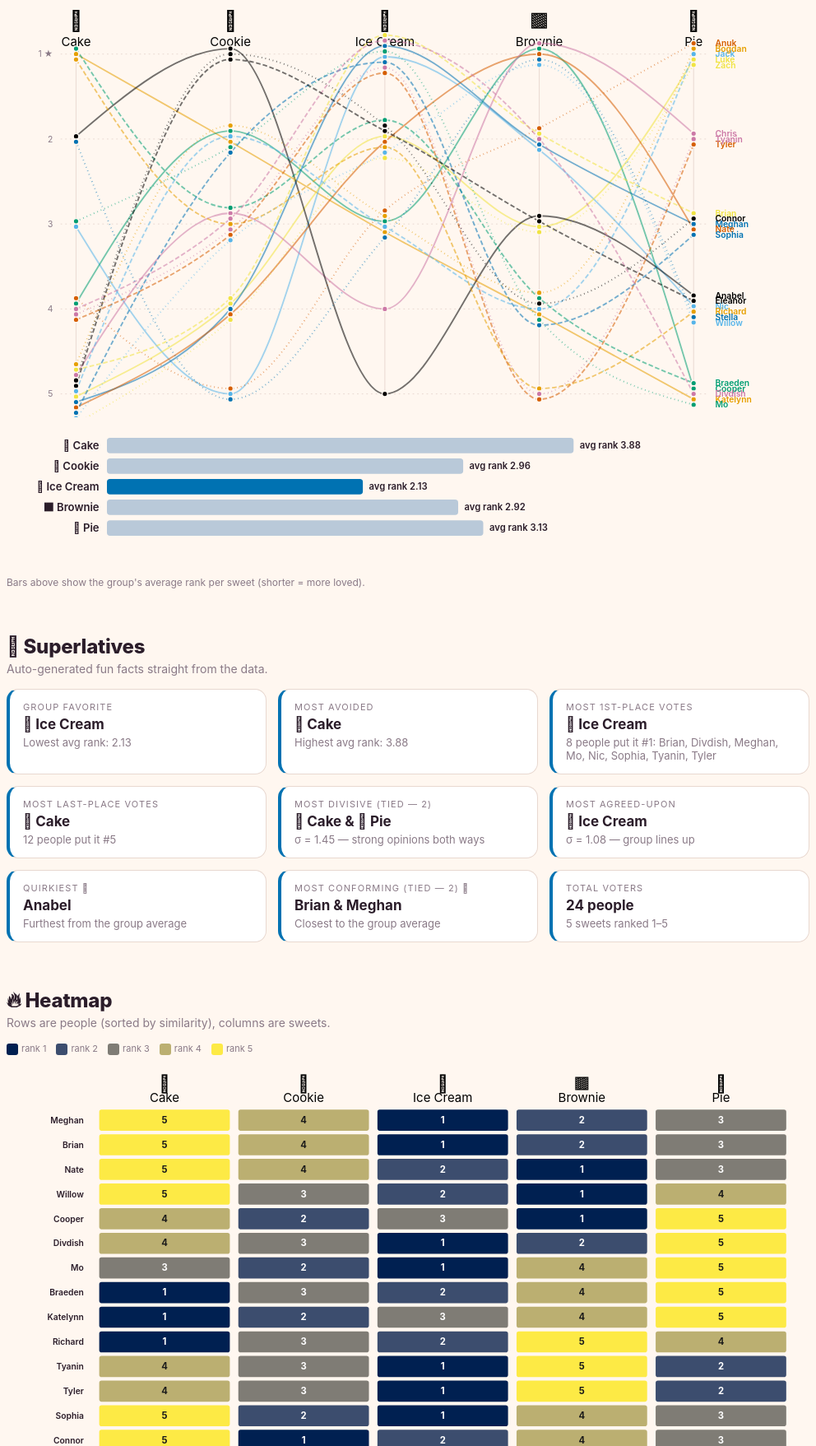
D3 v7 page, settled after 480 driven frames (8 s of simulated time); the page loaded 1 data file(s).


// ============================================================
// DATA — loaded from sweets.csv at runtime
// ============================================================
let data;                      // populated by load()
const cats = ["Cake", "Cookie", "Ice Cream", "Brownie", "Pie"];
const emoji = { "Cake": "🍰", "Cookie": "🍪", "Ice Cream": "🍦", "Brownie": "🟫", "Pie": "🥧" };

// ============================================================
// PALETTES (toggled)
// ============================================================
let cbMode = true;
let darkMode = false;

const okabeIto = ["#E69F00", "#56B4E9", "#009E73", "#F0E442",
                  "#0072B2", "#D55E00", "#CC79A7", "#000000"];
const dashPatterns = ["", "6 3", "1 4", "10 3 2 3"];
const vivid = ["#e6194b","#3cb44b","#ffe119","#4363d8","#f58231","#911eb4",
               "#46f0f0","#f032e6","#bcf60c","#fabebe","#008080","#e6beff",
               "#9a6324","#fffac8","#800000","#aaffc3","#808000","#000075"];

function rankColor(r) {
  // r in [1..5], 1=best
  if (cbMode) return d3.interpolateCividis((r - 1) / 4);
  // RdYlGn reversed: 1=green, 5=red
  return d3.interpolateRdYlGn(1 - (r - 1) / 4);
}
function pctColor(p) {
  return cbMode ? d3.interpolateCividis(p) : d3.interpolateRdYlGn(p);
}
// readable text color over a rank-colored cell
function rankInkOver(r) {
  if (cbMode) return r >= 4 ? "#1a1a1a" : "#fff";
  // RdYlGn: middle (rank 3) is yellow → dark text; red/green → white
  return r === 3 ? "#1a1a1a" : "#fff";
}
function pctInkOver(p) {
  if (cbMode) return p > 0.6 ? "#1a1a1a" : "#fff";
  return (p > 0.4 && p < 0.6) ? "#1a1a1a" : "#fff";
}
function styleFor(name) {
  const i = data.findIndex(d => d.name === name);
  if (cbMode) {
    return {
      color: okabeIto[i % okabeIto.length],
      dash: dashPatterns[Math.floor(i / okabeIto.length) % dashPatterns.length]
    };
  }
  return { color: vivid[i % vivid.length], dash: "" };
}

// ============================================================
// HELPERS
// ============================================================
function dist(a, b) {
  return cats.reduce((s, c) => s + Math.pow(a.ranks[c] - b.ranks[c], 2), 0);
}
function rankPreview(person) {
  return cats.map(c => emoji[c] + person.ranks[c]).join("  ");
}
function clear(sel) { d3.select(sel).selectAll("*").remove(); }

// ---------- TIE-FAIR HELPERS ----------
function tied(items, scoreFn, mode) {
  if (!items.length) return [];
  const target = mode === "max"
    ? d3.max(items, scoreFn) : d3.min(items, scoreFn);
  return items.filter(d => scoreFn(d) === target);
}
function topWithTies(sorted, n, scoreFn) {
  if (sorted.length <= n) return sorted.slice();
  const cutoff = scoreFn(sorted[n - 1]);
  let i = n;
  while (i < sorted.length && scoreFn(sorted[i]) === cutoff) i++;
  return sorted.slice(0, i);
}
function alphaTie(a, b) {
  const an = a.name || a.cat || (a.a + "|" + a.b) || "";
  const bn = b.name || b.cat || (b.a + "|" + b.b) || "";
  return d3.ascending(an, bn);
}
function joinSweets(items) {
  return items.map(s => emoji[s.cat] + " " + s.cat).join(" & ");
}
function joinNames(items) {
  return items.map(s => s.name).join(" & ");
}

// Jitter map — populated after data load
let jitterMap = new Map();
function buildJitter() {
  jitterMap = new Map();
  cats.forEach(c => {
    const grouped = d3.groups(data, d => d.ranks[c]);
    grouped.forEach(([rank, members]) => {
      members.sort((a, b) => d3.ascending(a.name, b.name));
      members.forEach((m, i) => {
        const span = (members.length - 1) * 7;
        const offset = members.length === 1 ? 0 : -span / 2 + i * 7;
        jitterMap.set(m.name + "|" + c, offset);
      });
    });
  });
}

// ============================================================
// BUMP CHART (parallel coordinates)
// ============================================================
let bumpLines, bumpChips;
function renderBump() {
  clear("#chart"); clear("#legend");
  const svg = d3.select("#chart");
  const W = 1040, H = 540;
  const M = { top: 70, right: 130, bottom: 30, left: 70 };
  const innerW = W - M.left - M.right, innerH = H - M.top - M.bottom;
  const x = d3.scalePoint().domain(cats).range([0, innerW]).padding(0.1);
  const y = d3.scaleLinear().domain([1, 5]).range([0, innerH]);
  const g = svg.append("g").attr("transform", `translate(${M.left},${M.top})`);

  for (let r = 1; r <= 5; r++) {
    g.append("line").attr("x1", 0).attr("x2", innerW)
      .attr("y1", y(r)).attr("y2", y(r))
      .attr("stroke", "var(--grid)").attr("stroke-dasharray", "2 4");
    g.append("text").attr("class", "rank-tick")
      .attr("x", -10).attr("y", y(r) + 4).attr("text-anchor", "end")
      .text(r === 1 ? "1 ★" : r);
  }

  const cat = g.selectAll(".cat").data(cats).enter().append("g")
    .attr("transform", d => `translate(${x(d)},0)`);
  cat.append("text").attr("class", "axis-label").attr("text-anchor", "middle")
    .attr("y", -34).text(d => emoji[d]);
  cat.append("text").attr("class", "axis text").attr("text-anchor", "middle")
    .attr("y", -10).text(d => d);
  cat.append("line").attr("y1", 0).attr("y2", innerH)
    .attr("stroke", "var(--grid)");

  const line = d3.line()
    .x(d => x(d.cat))
    .y(d => y(d.rank) + jitterMap.get(d.name + "|" + d.cat))
    .curve(d3.curveMonotoneX);

  const personData = data.map(p => ({
    name: p.name,
    pts: cats.map(c => ({ cat: c, rank: p.ranks[c], name: p.name }))
  }));

  bumpLines = g.append("g").selectAll(".person-line")
    .data(personData).enter().append("path")
    .attr("class", "person-line")
    .attr("data-name", d => d.name)
    .attr("stroke", d => styleFor(d.name).color)
    .attr("stroke-dasharray", d => styleFor(d.name).dash)
    .attr("d", d => line(d.pts));

  const dotGroups = g.append("g").selectAll(".person-dot-group")
    .data(personData).enter().append("g");
  dotGroups.selectAll("circle").data(d => d.pts).enter().append("circle")
    .attr("class", "person-dot")
    .attr("cx", d => x(d.cat))
    .attr("cy", d => y(d.rank) + jitterMap.get(d.name + "|" + d.cat))
    .attr("r", 3.5)
    .attr("fill", d => styleFor(d.name).color);

  g.append("g").selectAll(".name-label")
    .data(personData).enter().append("text")
    .attr("class", "name-label")
    .attr("data-name", d => d.name)
    .attr("x", innerW + 8)
    .attr("y", d => y(d.pts[4].rank) + jitterMap.get(d.name + "|Pie") + 4)
    .attr("fill", d => styleFor(d.name).color)
    .text(d => d.name);

  // Legend
  const legend = d3.select("#legend");
  bumpChips = legend.selectAll(".chip").data(personData).enter().append("span")
    .attr("class", "chip")
    .on("mouseenter", (e, d) => { highlight(d.name);
      d3.select("#picker").property("value", d.name); renderNeighbors(d.name); })
    .on("mouseleave", () => highlight(null));
  bumpChips.append("span").attr("class", "swatch")
    .style("background", d => styleFor(d.name).color)
    .style("border", d => styleFor(d.name).dash
      ? "2px dotted " + styleFor(d.name).color : "none");
  bumpChips.append("span").text(d => d.name);

  bumpLines.on("mouseenter", (e, d) => { highlight(d.name);
    d3.select("#picker").property("value", d.name); renderNeighbors(d.name); })
    .on("mouseleave", () => highlight(null));
}

function highlight(name) {
  d3.selectAll(".person-line")
    .classed("hot", d => d.name === name)
    .classed("cold", d => name && d.name !== name);
  d3.selectAll(".name-label")
    .style("font-size", d => d.name === name ? "13px" : "11px")
    .style("font-weight", d => d.name === name ? "800" : "600");
  d3.selectAll(".chip")
    .classed("dim", d => name && d.name !== name);
}

// ============================================================
// AVERAGE RANK BARS
// ============================================================
function renderAvg() {
  clear("#avg");
  const svg = d3.select("#avg");
  const W = 1040, H = 180;
  const M = { top: 20, right: 130, bottom: 20, left: 130 };
  const iW = W - M.left - M.right, iH = H - M.top - M.bottom;
  const g = svg.append("g").attr("transform", `translate(${M.left},${M.top})`);
  const avgs = cats.map(c => ({ cat: c, avg: d3.mean(data, d => d.ranks[c]) }));
  const minAvg = d3.min(avgs, d => d.avg);
  const x = d3.scaleLinear().domain([0, 5]).range([0, iW]);
  const y = d3.scaleBand().domain(cats).range([0, iH]).padding(0.25);
  avgs.forEach(d => {
    const row = g.append("g").attr("transform", `translate(0,${y(d.cat)})`);
    row.append("text").attr("class", "avg-cat")
      .attr("x", -10).attr("y", y.bandwidth() / 2 + 5)
      .attr("text-anchor", "end").text(emoji[d.cat] + "  " + d.cat);
    row.append("rect")
      .attr("class", "avg-bar" + (d.avg === minAvg ? " best" : ""))
      .attr("height", y.bandwidth()).attr("width", x(d.avg)).attr("rx", 4);
    row.append("text").attr("class", "avg-val")
      .attr("x", x(d.avg) + 8).attr("y", y.bandwidth() / 2 + 4)
      .text("avg rank " + d.avg.toFixed(2));
  });
}

// ============================================================
// SUPERLATIVES
// ============================================================
function renderSupers() {
  clear("#supers");
  const div = d3.select("#supers");
  const stats = cats.map(c => ({
    cat: c,
    avg: d3.mean(data, p => p.ranks[c]),
    sd: d3.deviation(data, p => p.ranks[c]),
    firsts: data.filter(p => p.ranks[c] === 1),
    lasts: data.filter(p => p.ranks[c] === 5)
  }));
  const bestAvg      = tied(stats, s => s.avg, "min");
  const worstAvg     = tied(stats, s => s.avg, "max");
  const mostDivisive = tied(stats, s => s.sd, "max");
  const mostAgreed   = tied(stats, s => s.sd, "min");
  const mostFirsts   = tied(stats, s => s.firsts.length, "max");
  const mostLasts    = tied(stats, s => s.lasts.length,  "max");
  [bestAvg, worstAvg, mostDivisive, mostAgreed, mostFirsts, mostLasts]
    .forEach(arr => arr.sort(alphaTie));

  // Quirkiest person
  const meanV = {}; cats.forEach(c => meanV[c] = d3.mean(data, p => p.ranks[c]));
  const quirky = data.map(p => ({
    name: p.name,
    q: cats.reduce((s, c) => s + Math.pow(p.ranks[c] - meanV[c], 2), 0)
  }));
  const unicorns = tied(quirky, p => p.q, "max").sort(alphaTie);
  const sheep    = tied(quirky, p => p.q, "min").sort(alphaTie);
  const tieNote = arr => arr.length > 1 ? " (tied — " + arr.length + ")" : "";

  const firstsAll = []; mostFirsts.forEach(s => s.firsts.forEach(p => firstsAll.push(p.name)));
  const firstsUnique = Array.from(new Set(firstsAll)).sort(d3.ascending);
  const lastsCount = mostLasts[0].lasts.length;

  const facts = [
    { tag: "GROUP FAVORITE" + tieNote(bestAvg),
      line: joinSweets(bestAvg),
      detail: "Lowest avg rank: " + bestAvg[0].avg.toFixed(2) },
    { tag: "MOST AVOIDED" + tieNote(worstAvg),
      line: joinSweets(worstAvg),
      detail: "Highest avg rank: " + worstAvg[0].avg.toFixed(2) },
    { tag: "MOST 1ST-PLACE VOTES" + tieNote(mostFirsts),
      line: joinSweets(mostFirsts),
      detail: mostFirsts[0].firsts.length + " people put "
              + (mostFirsts.length > 1 ? "each" : "it") + " #1"
              + (firstsUnique.length ? ": " + firstsUnique.join(", ") : "") },
    { tag: "MOST LAST-PLACE VOTES" + tieNote(mostLasts),
      line: joinSweets(mostLasts),
      detail: lastsCount + " people put "
              + (mostLasts.length > 1 ? "each" : "it") + " #5" },
    { tag: "MOST DIVISIVE" + tieNote(mostDivisive),
      line: joinSweets(mostDivisive),
      detail: "σ = " + mostDivisive[0].sd.toFixed(2) + " — strong opinions both ways" },
    { tag: "MOST AGREED-UPON" + tieNote(mostAgreed),
      line: joinSweets(mostAgreed),
      detail: "σ = " + mostAgreed[0].sd.toFixed(2) + " — group lines up" },
    { tag: "QUIRKIEST" + tieNote(unicorns) + " 🦄",
      line: joinNames(unicorns),
      detail: "Furthest from the group average" },
    { tag: "MOST CONFORMING" + tieNote(sheep) + " 🐑",
      line: joinNames(sheep),
      detail: "Closest to the group average" },
    { tag: "TOTAL VOTERS", line: data.length + " people",
      detail: cats.length + " sweets ranked 1–5" }
  ];

  facts.forEach(f => {
    const card = div.append("div").attr("class", "super-card");
    card.append("div").attr("class", "super-tag").text(f.tag);
    card.append("div").attr("class", "super-line").text(f.line);
    card.append("div").attr("class", "super-detail").text(f.detail);
  });
}

// ============================================================
// HEATMAP
// ============================================================
function greedyOrder(people) {
  const remaining = people.slice();
  const meanV = cats.map(c => d3.mean(people, p => p.ranks[c]));
  remaining.sort((a, b) => {
    const da = cats.reduce((s, c, i) => s + Math.pow(a.ranks[c] - meanV[i], 2), 0);
    const db = cats.reduce((s, c, i) => s + Math.pow(b.ranks[c] - meanV[i], 2), 0);
    return da - db;
  });
  const order = [remaining.shift()];
  while (remaining.length) {
    const last = order[order.length - 1];
    let bestI = 0, bestD = Infinity, bestName = null;
    remaining.forEach((p, i) => {
      const d = dist(last, p);
      if (d < bestD || (d === bestD && d3.ascending(p.name, bestName) < 0)) {
        bestD = d; bestI = i; bestName = p.name;
      }
    });
    order.push(remaining.splice(bestI, 1)[0]);
  }
  return order;
}
let ordered;

function renderHeat() {
  clear("#heat"); clear("#heat-legend");
  const svg = d3.select("#heat");
  const W = 1040, rowH = 32;
  const M = { top: 50, right: 20, bottom: 20, left: 110 };
  const iW = W - M.left - M.right, iH = ordered.length * rowH;
  svg.attr("viewBox", `0 0 ${W} ${iH + M.top + M.bottom}`);
  const g = svg.append("g").attr("transform", `translate(${M.left},${M.top})`);
  const x = d3.scaleBand().domain(cats).range([0, iW]).padding(0.05);
  const y = d3.scaleBand().domain(ordered.map(d => d.name)).range([0, iH]).padding(0.08);

  cats.forEach(c => {
    g.append("text").attr("class", "axis text")
      .attr("x", x(c) + x.bandwidth() / 2).attr("y", -22)
      .attr("text-anchor", "middle").text(emoji[c]).style("font-size", "22px");
    g.append("text").attr("class", "axis text")
      .attr("x", x(c) + x.bandwidth() / 2).attr("y", -6)
      .attr("text-anchor", "middle").text(c);
  });

  ordered.forEach(p => {
    g.append("text").attr("class", "heat-label")
      .attr("x", -10).attr("y", y(p.name) + y.bandwidth() / 2 + 4)
      .attr("text-anchor", "end").text(p.name);
    cats.forEach(c => {
      const r = p.ranks[c];
      g.append("rect").attr("class", "heat-cell")
        .attr("x", x(c)).attr("y", y(p.name))
        .attr("width", x.bandwidth()).attr("height", y.bandwidth())
        .attr("rx", 4).attr("fill", rankColor(r));
      g.append("text").attr("class", "heat-rank")
        .attr("x", x(c) + x.bandwidth() / 2)
        .attr("y", y(p.name) + y.bandwidth() / 2 + 4)
        .attr("fill", rankInkOver(r)).text(r);
    });
  });

  const hl = d3.select("#heat-legend");
  [1, 2, 3, 4, 5].forEach(r => {
    const span = hl.append("span");
    span.append("span").attr("class", "sw").style("background", rankColor(r));
    span.append("span").text("rank " + r);
  });
}

// ============================================================
// STACKED BARS
// ============================================================
function renderStack() {
  clear("#stack"); clear("#stack-legend");
  const svg = d3.select("#stack");
  const W = 1040, H = 320;
  const M = { top: 30, right: 20, bottom: 30, left: 110 };
  const iW = W - M.left - M.right, iH = H - M.top - M.bottom;
  const g = svg.append("g").attr("transform", `translate(${M.left},${M.top})`);
  const stackData = cats.map(c => ({
    cat: c,
    counts: [1, 2, 3, 4, 5].map(r => data.filter(p => p.ranks[c] === r).length)
  }));
  const x = d3.scaleLinear().domain([0, data.length]).range([0, iW]);
  const y = d3.scaleBand().domain(cats).range([0, iH]).padding(0.2);
  stackData.forEach(d => {
    let cum = 0;
    d.counts.forEach((n, i) => {
      const r = i + 1;
      if (n > 0) {
        g.append("rect").attr("class", "stack-seg")
          .attr("x", x(cum)).attr("y", y(d.cat))
          .attr("width", x(n)).attr("height", y.bandwidth())
          .attr("fill", rankColor(r));
        g.append("text").attr("class", "stack-num")
          .attr("x", x(cum) + x(n) / 2).attr("y", y(d.cat) + y.bandwidth() / 2 + 4)
          .attr("fill", rankInkOver(r)).text(n);
      }
      cum += n;
    });
    g.append("text").attr("class", "axis text")
      .attr("x", -10).attr("y", y(d.cat) + y.bandwidth() / 2 + 5)
      .attr("text-anchor", "end")
      .text(emoji[d.cat] + "  " + d.cat);
  });
  const sl = d3.select("#stack-legend");
  [1, 2, 3, 4, 5].forEach(r => {
    const span = sl.append("span");
    span.append("span").attr("class", "sw").style("background", rankColor(r));
    span.append("span").text(r === 1 ? "1st-place votes" : r + "th");
  });
}

// ============================================================
// PODIUM
// ============================================================
function renderPodium() {
  clear("#podium");
  const div = d3.select("#podium");
  const fv = cats.map(c => ({
    cat: c, n: data.filter(p => p.ranks[c] === 1).length,
    fans: data.filter(p => p.ranks[c] === 1).map(p => p.name).sort(d3.ascending)
  })).sort((a, b) => (b.n - a.n) || d3.ascending(a.cat, b.cat));
  const max = d3.max(fv, d => d.n);
  // dense rank: tied items share a medal
  const placeByCount = new Map();
  let rank = 0, prev = null;
  fv.forEach(d => {
    if (d.n !== prev) { rank++; prev = d.n; }
    if (!placeByCount.has(d.n)) placeByCount.set(d.n, rank);
  });
  const medals = { 1: "🥇 ", 2: "🥈 ", 3: "🥉 " };
  fv.forEach(d => {
    const place = placeByCount.get(d.n);
    const card = div.append("div").attr("class", "podium-card");
    card.append("div").attr("class", "podium-emoji").text(emoji[d.cat]);
    card.append("div").attr("class", "podium-name")
      .text((medals[place] || "") + d.cat);
    card.append("div").attr("class", "podium-meta")
      .text(d.n + " first-place vote" + (d.n === 1 ? "" : "s"));
    card.append("div").attr("class", "podium-bar")
      .style("width", (10 + (d.n / max) * 90) + "%")
      .style("margin-left", "auto").style("margin-right", "auto")
      .style("opacity", 0.4 + 0.6 * (d.n / max));
    card.append("div").attr("class", "podium-meta")
      .style("margin-top", "6px").style("font-size", "11px")
      .text(d.fans.length ? d.fans.join(", ") : "—");
  });
}

// ============================================================
// CONTROVERSY
// ============================================================
function renderCtrl() {
  clear("#controversy");
  const div = d3.select("#controversy");
  const ctrl = cats.map(c => ({ cat: c, sd: d3.deviation(data, p => p.ranks[c]) }))
    .sort((a, b) => (b.sd - a.sd) || d3.ascending(a.cat, b.cat));
  const max = d3.max(ctrl, d => d.sd);
  ctrl.forEach(d => {
    const row = div.append("div").attr("class", "ctrl-row");
    row.append("div").attr("class", "ctrl-emoji").text(emoji[d.cat]);
    row.append("div").attr("class", "ctrl-cat").text(d.cat);
    const bg = row.append("div").attr("class", "ctrl-bar-bg");
    bg.append("div").attr("class", "ctrl-bar")
      .style("width", (d.sd / max * 100) + "%");
    row.append("div").attr("class", "ctrl-val").text("σ = " + d.sd.toFixed(2));
  });
}

// ============================================================
// TOURNAMENT
// ============================================================
function renderTourney() {
  clear("#tourney");
  const svg = d3.select("#tourney");
  const W = 1040, H = 460;
  const M = { top: 80, right: 20, bottom: 20, left: 130 };
  const iW = W - M.left - M.right, iH = H - M.top - M.bottom;
  const g = svg.append("g").attr("transform", `translate(${M.left},${M.top})`);
  const x = d3.scaleBand().domain(cats).range([0, iW]).padding(0.06);
  const y = d3.scaleBand().domain(cats).range([0, iH]).padding(0.06);
  cats.forEach(c => {
    g.append("text").attr("class", "axis text")
      .attr("x", x(c) + x.bandwidth() / 2).attr("y", -34)
      .attr("text-anchor", "middle").style("font-size", "20px").text(emoji[c]);
    g.append("text").attr("class", "axis text")
      .attr("x", x(c) + x.bandwidth() / 2).attr("y", -14)
      .attr("text-anchor", "middle").text(c);
    g.append("text").attr("class", "axis text")
      .attr("x", -10).attr("y", y(c) + y.bandwidth() / 2 + 5)
      .attr("text-anchor", "end").text(emoji[c] + "  " + c);
  });
  cats.forEach(rowCat => {
    cats.forEach(colCat => {
      if (rowCat === colCat) {
        g.append("rect").attr("x", x(colCat)).attr("y", y(rowCat))
          .attr("width", x.bandwidth()).attr("height", y.bandwidth())
          .attr("rx", 6).attr("fill", "var(--shade)");
        g.append("text").attr("class", "heat-rank")
          .attr("x", x(colCat) + x.bandwidth() / 2)
          .attr("y", y(rowCat) + y.bandwidth() / 2 + 5)
          .attr("fill", "var(--muted)").text("—");
        return;
      }
      const wins = data.filter(p => p.ranks[rowCat] < p.ranks[colCat]).length;
      const pct = wins / data.length;
      g.append("rect").attr("x", x(colCat)).attr("y", y(rowCat))
        .attr("width", x.bandwidth()).attr("height", y.bandwidth())
        .attr("rx", 6).attr("fill", pctColor(pct));
      g.append("text").attr("class", "heat-rank")
        .attr("x", x(colCat) + x.bandwidth() / 2)
        .attr("y", y(rowCat) + y.bandwidth() / 2 + 5)
        .attr("fill", pctInkOver(pct))
        .text(Math.round(pct * 100) + "%");
    });
  });
}

// ============================================================
// QUIRKINESS
// ============================================================
function renderQuirk() {
  clear("#quirk");
  const svg = d3.select("#quirk");
  const W = 1040, barH = 26;
  const M = { top: 30, right: 100, bottom: 20, left: 130 };
  const meanV = {}; cats.forEach(c => meanV[c] = d3.mean(data, p => p.ranks[c]));
  const quirk = data.map(p => ({
    name: p.name,
    q: cats.reduce((s, c) => s + Math.pow(p.ranks[c] - meanV[c], 2), 0)
  })).sort((a, b) => (b.q - a.q) || d3.ascending(a.name, b.name));
  const maxQ = d3.max(quirk, d => d.q);
  const minQ = d3.min(quirk, d => d.q);
  const iH = quirk.length * barH;
  svg.attr("viewBox", `0 0 ${W} ${iH + M.top + M.bottom}`);
  const g = svg.append("g").attr("transform", `translate(${M.left},${M.top})`);
  const iW = W - M.left - M.right;
  const x = d3.scaleLinear().domain([0, maxQ || 1]).range([0, iW]);
  const y = d3.scaleBand().domain(quirk.map(d => d.name)).range([0, iH]).padding(0.2);
  const colorScale = d3.scaleSequential(cbMode ? d3.interpolateCividis : d3.interpolateRdYlGn)
    .domain([minQ, maxQ]);
  quirk.forEach((d, i) => {
    const badge = (d.q === maxQ && maxQ !== minQ) ? "🦄 "
                : (d.q === minQ && maxQ !== minQ) ? "🐑 " : "";
    g.append("text").attr("class", "axis text")
      .attr("x", -10).attr("y", y(d.name) + y.bandwidth() / 2 + 5)
      .attr("text-anchor", "end")
      .text(badge + d.name);
    g.append("rect").attr("x", 0).attr("y", y(d.name))
      .attr("width", x(d.q)).attr("height", y.bandwidth())
      .attr("rx", 4).attr("fill", colorScale(d.q));
    g.append("text").attr("x", x(d.q) + 8).attr("y", y(d.name) + y.bandwidth() / 2 + 5)
      .attr("class", "axis text").style("font-weight", "500").text(d.q.toFixed(1));
  });
}

// ============================================================
// TASTE MAP — force-directed MDS embedding
// ============================================================
// Color map: person → color of their #1 pick (or first if multiple)
function topPick(p) {
  return cats.reduce((best, c) => p.ranks[c] < p.ranks[best] ? c : best, cats[0]);
}
const catColorCB = { "Cake": "#E69F00", "Cookie": "#56B4E9", "Ice Cream": "#009E73",
                    "Brownie": "#D55E00", "Pie": "#CC79A7" };
const catColorVivid = { "Cake": "#e85d75", "Cookie": "#f0a500", "Ice Cream": "#9bd4d4",
                        "Brownie": "#7c5b3f", "Pie": "#c8a8e9" };
function catColor(c) { return cbMode ? catColorCB[c] : catColorVivid[c]; }

function renderTasteMap() {
  clear("#tastemap"); clear("#map-legend");
  const svg = d3.select("#tastemap");
  const W = 1040, H = 560;
  const M = 40;
  const g = svg.append("g");

  const nodes = data.map(p => ({ name: p.name, top: topPick(p),
                                 ranks: p.ranks, x: W / 2, y: H / 2 }));
  const links = [];
  for (let i = 0; i < nodes.length; i++)
    for (let j = i + 1; j < nodes.length; j++)
      links.push({ source: i, target: j,
                   d: Math.sqrt(dist(nodes[i], nodes[j])) });

  const maxD = d3.max(links, l => l.d) || 1;
  const sim = d3.forceSimulation(nodes)
    .force("link", d3.forceLink(links).id((d, i) => i)
      .distance(l => 60 + (l.d / maxD) * 260).strength(0.5))
    .force("center", d3.forceCenter(W / 2, H / 2))
    .force("charge", d3.forceManyBody().strength(-40))
    .force("collide", d3.forceCollide(22))
    .stop();
  for (let i = 0; i < 350; i++) sim.tick();

  // clamp inside viewport
  nodes.forEach(n => {
    n.x = Math.max(M, Math.min(W - M, n.x));
    n.y = Math.max(M, Math.min(H - M, n.y));
  });

  g.selectAll("circle").data(nodes).enter().append("circle")
    .attr("class", "map-node")
    .attr("cx", d => d.x).attr("cy", d => d.y)
    .attr("r", 14)
    .attr("fill", d => catColor(d.top))
    .on("mouseenter", (e, d) => { highlight(d.name);
      d3.select("#picker").property("value", d.name); renderNeighbors(d.name); })
    .on("mouseleave", () => highlight(null));

  g.selectAll(".map-emoji").data(nodes).enter().append("text")
    .attr("x", d => d.x).attr("y", d => d.y + 5)
    .attr("text-anchor", "middle").style("font-size", "14px")
    .style("pointer-events", "none")
    .text(d => emoji[d.top]);

  g.selectAll(".map-label").data(nodes).enter().append("text")
    .attr("class", "map-label")
    .attr("x", d => d.x).attr("y", d => d.y + 28)
    .attr("text-anchor", "middle")
    .text(d => d.name);

  const ml = d3.select("#map-legend");
  ml.append("span").style("color", "var(--muted)").text("#1 pick: ");
  cats.forEach(c => {
    const span = ml.append("span");
    span.append("span").attr("class", "sw").style("background", catColor(c));
    span.append("span").text(emoji[c] + " " + c);
  });
}

// ============================================================
// "IF YOU LOVE X, YOU ALSO REACH FOR..."
// ============================================================
function renderIfYouLove() {
  clear("#ifgrid");
  const div = d3.select("#ifgrid");
  cats.forEach(c => {
    let fans = data.filter(p => p.ranks[c] === 1);
    let note = fans.length + " people put " + c + " #1";
    if (fans.length === 0) {
      fans = data.filter(p => p.ranks[c] === 2);
      note = "no one picked it #1 — using " + fans.length + " who put it #2";
    }
    const others = cats.filter(o => o !== c);
    const stats = others.map(o => ({
      cat: o, avg: d3.mean(fans, p => p.ranks[o])
    })).sort((a, b) => a.avg - b.avg);

    const card = div.append("div").attr("class", "if-card");
    const t = card.append("div").attr("class", "if-title");
    t.append("span").text("If you love " + emoji[c] + " " + c + "...");
    card.append("div").attr("class", "if-meta").text(note);
    if (!fans.length) {
      card.append("div").style("color", "var(--muted)").text("(no fans)");
      return;
    }
    stats.forEach(s => {
      const row = card.append("div").attr("class", "if-row");
      row.append("div").attr("class", "if-cat").text(emoji[s.cat] + " " + s.cat);
      const bg = row.append("div").attr("class", "if-bar-bg");
      bg.append("div").attr("class", "if-bar")
        .style("width", ((6 - s.avg) / 5 * 100) + "%")
        .style("background", rankColor(s.avg));
      row.append("div").attr("class", "if-val").text(s.avg.toFixed(2));
    });
  });
}

// ============================================================
// HEAD-TO-HEAD
// ============================================================
function renderH2HPickers() {
  const a = d3.select("#h2h-a"), b = d3.select("#h2h-b");
  if (a.selectAll("option").size() > 0) return;
  const sorted = data.slice().sort((x, y) => d3.ascending(x.name, y.name));
  sorted.forEach(p => {
    a.append("option").attr("value", p.name).text(p.name);
    b.append("option").attr("value", p.name).text(p.name);
  });
  a.property("value", sorted[0].name);
  b.property("value", sorted[1].name);
  a.on("change", renderH2H);
  b.on("change", renderH2H);
}
function renderH2H() {
  clear("#h2h");
  const aN = d3.select("#h2h-a").property("value");
  const bN = d3.select("#h2h-b").property("value");
  const A = data.find(p => p.name === aN);
  const B = data.find(p => p.name === bN);
  const div = d3.select("#h2h");
  if (!A || !B || A === B) {
    div.append("div").style("color", "var(--muted)").text("Pick two different people.");
    return;
  }
  let aWins = 0, bWins = 0, ties = 0;
  cats.forEach(c => {
    const ra = A.ranks[c], rb = B.ranks[c];
    if (ra < rb) aWins++; else if (rb < ra) bWins++; else ties++;
    const row = div.append("div").attr("class", "h2h-row");
    row.append("div").attr("class", "h2h-emoji").text(emoji[c]);
    row.append("div").style("width", "70px").style("font-weight", "700").text(c);
    row.append("div").attr("class", "h2h-rank").text(ra);
    const bar = row.append("div").attr("class", "h2h-bar-wrap");
    const aBar = bar.append("div").attr("class", "h2h-bar");
    aBar.append("div").attr("class", "fill")
      .style("width", ((6 - ra) / 5 * 100) + "%")
      .style("background", styleFor(A.name).color);
    const bBar = bar.append("div").attr("class", "h2h-bar");
    bBar.append("div").attr("class", "fill")
      .style("width", ((6 - rb) / 5 * 100) + "%")
      .style("background", styleFor(B.name).color);
    row.append("div").attr("class", "h2h-rank").text(rb);
    row.append("div").attr("class", "h2h-trophy")
      .text(ra < rb ? "🏆 " + A.name.slice(0, 6)
          : rb < ra ? "🏆 " + B.name.slice(0, 6) : "🤝 tie");
  });
  const summary = div.append("div").style("margin-top", "14px")
    .style("font-size", "15px").style("font-weight", "700");
  summary.append("span").text(A.name + " " + aWins + "  ·  " + B.name + " " + bWins
    + (ties ? "  ·  ties " + ties : ""));
  if (aWins !== bWins) {
    summary.append("span").attr("class", "winner-tag")
      .text((aWins > bWins ? A.name : B.name) + " wins");
  }
  const distance = dist(A, B);
  div.append("div").style("color", "var(--muted)")
    .style("font-size", "13px").style("margin-top", "4px")
    .text("Disagreement score: " + distance + "  (lower = more aligned tastes)");
}

// ============================================================
// NEIGHBORS
// ============================================================
function renderNeighborsPicker() {
  const sel = d3.select("#picker");
  if (sel.selectAll("option").size() > 0) return;
  data.slice().sort((a, b) => d3.ascending(a.name, b.name)).forEach(p => {
    sel.append("option").attr("value", p.name).text(p.name);
  });
  sel.on("change", function() { renderNeighbors(this.value); });
}
function renderNeighbors(name) {
  const div = d3.select("#neighbors");
  div.selectAll("*").remove();
  const me = data.find(p => p.name === name);
  if (!me) return;
  const others = data.filter(p => p.name !== name).map(p => ({
    other: p.name, d: dist(me, p), preview: rankPreview(p)
  }));
  others.sort((a, b) => (a.d - b.d) || d3.ascending(a.other, b.other));
  const closest = topWithTies(others, 5, p => p.d);
  const reversed = others.slice().sort((a, b) =>
    (b.d - a.d) || d3.ascending(a.other, b.other));
  const farthest = topWithTies(reversed, 5, p => p.d);
  const meCard = div.append("div").attr("class", "twin-card")
    .style("grid-column", "1 / -1");
  meCard.append("p").attr("class", "twin-title")
    .text("Selected — " + me.name + "'s rankings");
  meCard.append("div").attr("class", "twin-pair").text(rankPreview(me));
  function card(title, items, connector) {
    const c = div.append("div").attr("class", "twin-card");
    c.append("p").attr("class", "twin-title").text(title);
    if (!items.length) { c.append("div").text("—"); return; }
    const top = items[0];
    c.append("div").attr("class", "twin-pair")
      .text(top.other + "  " + connector + "  (score " + top.d + ")");
    c.append("div").attr("class", "twin-score").text(top.preview);
    const ul = c.append("ul").attr("class", "twin-list");
    items.slice(1).forEach(p => {
      ul.append("li").text("• " + p.other + "  (" + p.d + ")  — " + p.preview);
    });
  }
  card("Closest to " + name, closest, "🤝");
  card("Most different from " + name, farthest, "⚔");
}

// ============================================================
// TWINS & ENEMIES
// ============================================================
function renderTwins() {
  clear("#twins");
  const tg = d3.select("#twins");
  const pairs = [];
  for (let i = 0; i < data.length; i++)
    for (let j = i + 1; j < data.length; j++) {
      const lo = d3.ascending(data[i].name, data[j].name) < 0
        ? [data[i].name, data[j].name] : [data[j].name, data[i].name];
      pairs.push({ a: lo[0], b: lo[1], d: dist(data[i], data[j]) });
    }
  pairs.sort((x, y) => (x.d - y.d)
                    || d3.ascending(x.a, y.a) || d3.ascending(x.b, y.b));
  const twins = topWithTies(pairs, 5, p => p.d);
  const reversed = pairs.slice().sort((x, y) => (y.d - x.d)
                    || d3.ascending(x.a, y.a) || d3.ascending(x.b, y.b));
  const enemies = topWithTies(reversed, 5, p => p.d);
  function card(title, items, connector) {
    const c = tg.append("div").attr("class", "twin-card");
    c.append("p").attr("class", "twin-title").text(title);
    const top = items[0];
    c.append("div").attr("class", "twin-pair")
      .text(top.a + "  " + connector + "  " + top.b);
    c.append("div").attr("class", "twin-score").text("score " + top.d);
    const ul = c.append("ul").attr("class", "twin-list");
    items.slice(1).forEach(p => {
      ul.append("li").text("• " + p.a + " " + connector + " " + p.b + "  (" + p.d + ")");
    });
  }
  card("Closest tastes (lower = more alike)", twins, "🤝");
  card("Most opposite tastes (higher = more different)", enemies, "⚔");
}

// ============================================================
// MASTER RENDER + TOGGLES
// ============================================================
function renderAll() {
  renderBump();
  renderAvg();
  renderSupers();
  renderHeat();
  renderStack();
  renderPodium();
  renderCtrl();
  renderTourney();
  renderQuirk();
  renderTasteMap();
  renderIfYouLove();
  renderH2HPickers();
  renderH2H();
  renderNeighborsPicker();
  renderNeighbors(d3.select("#picker").property("value") || data[0].name);
  renderTwins();
}

document.getElementById("t-dark").addEventListener("change", e => {
  darkMode = e.target.checked;
  document.body.classList.toggle("dark", darkMode);
});
document.getElementById("t-cb").addEventListener("change", e => {
  cbMode = e.target.checked;
  renderAll();
});

d3.csv("sweets.csv", row => ({
  name: row.Name,
  ranks: {
    "Cake": +row.Cake, "Cookie": +row.Cookie, "Ice Cream": +row["Ice Cream"],
    "Brownie": +row.Brownie, "Pie": +row.Pie
  }
})).then(rows => {
  data = rows;
  buildJitter();
  ordered = greedyOrder(data);
  renderAll();
  d3.select("#picker").property("value", data[0].name);
  renderNeighbors(data[0].name);
}).catch(err => {
  d3.select(".wrap").insert("div", ":first-child")
    .style("padding", "12px 16px").style("border-radius", "8px")
    .style("background", "#fee").style("color", "#900")
    .style("margin-bottom", "12px")
    .text("Couldn't load sweets.csv — make sure the file sits next to this page and you're serving over http(s) (browsers block fetch from file://). Error: " + err.message);
});


### data: sweets.csv
Name, Cake, Cookie, Ice Cream, Brownie, Pie
Katelynn, 1, 2, 3, 4, 5
Nic, 3, 5, 1, 2, 4
Cooper, 4, 2, 3, 1, 5
Luke, 5, 4, 2, 3, 1
Meghan, 5, 4, 1, 2, 3
Nate, 5, 4, 2, 1, 3
Chris, 5, 3, 4, 1, 2
Anabel, 2, 1, 5, 3, 4
Richard, 1, 3, 2, 5, 4
Jack, 5, 2, 3, 4, 1
Braeden, 1, 3, 2, 4, 5
Brian, 5, 4, 1, 2, 3
Sophia, 5, 2, 1, 4, 3
Tyler, 4, 3, 1, 5, 2
Divdish, 4, 3, 1, 2, 5
Eleanor, 5, 1, 2, 3, 4
Bogdan, 5, 2, 3, 4, 1
Willow, 5, 3, 2, 1, 4
Mo, 3, 2, 1, 4, 5
Zach, 5, 4, 2, 3, 1
Stella, 2, 5, 3, 1, 4
Anuk, 4, 5, 3, 2, 1
Tyanin, 4, 3, 1, 5, 2
Connor, 5, 1, 2, 4, 3